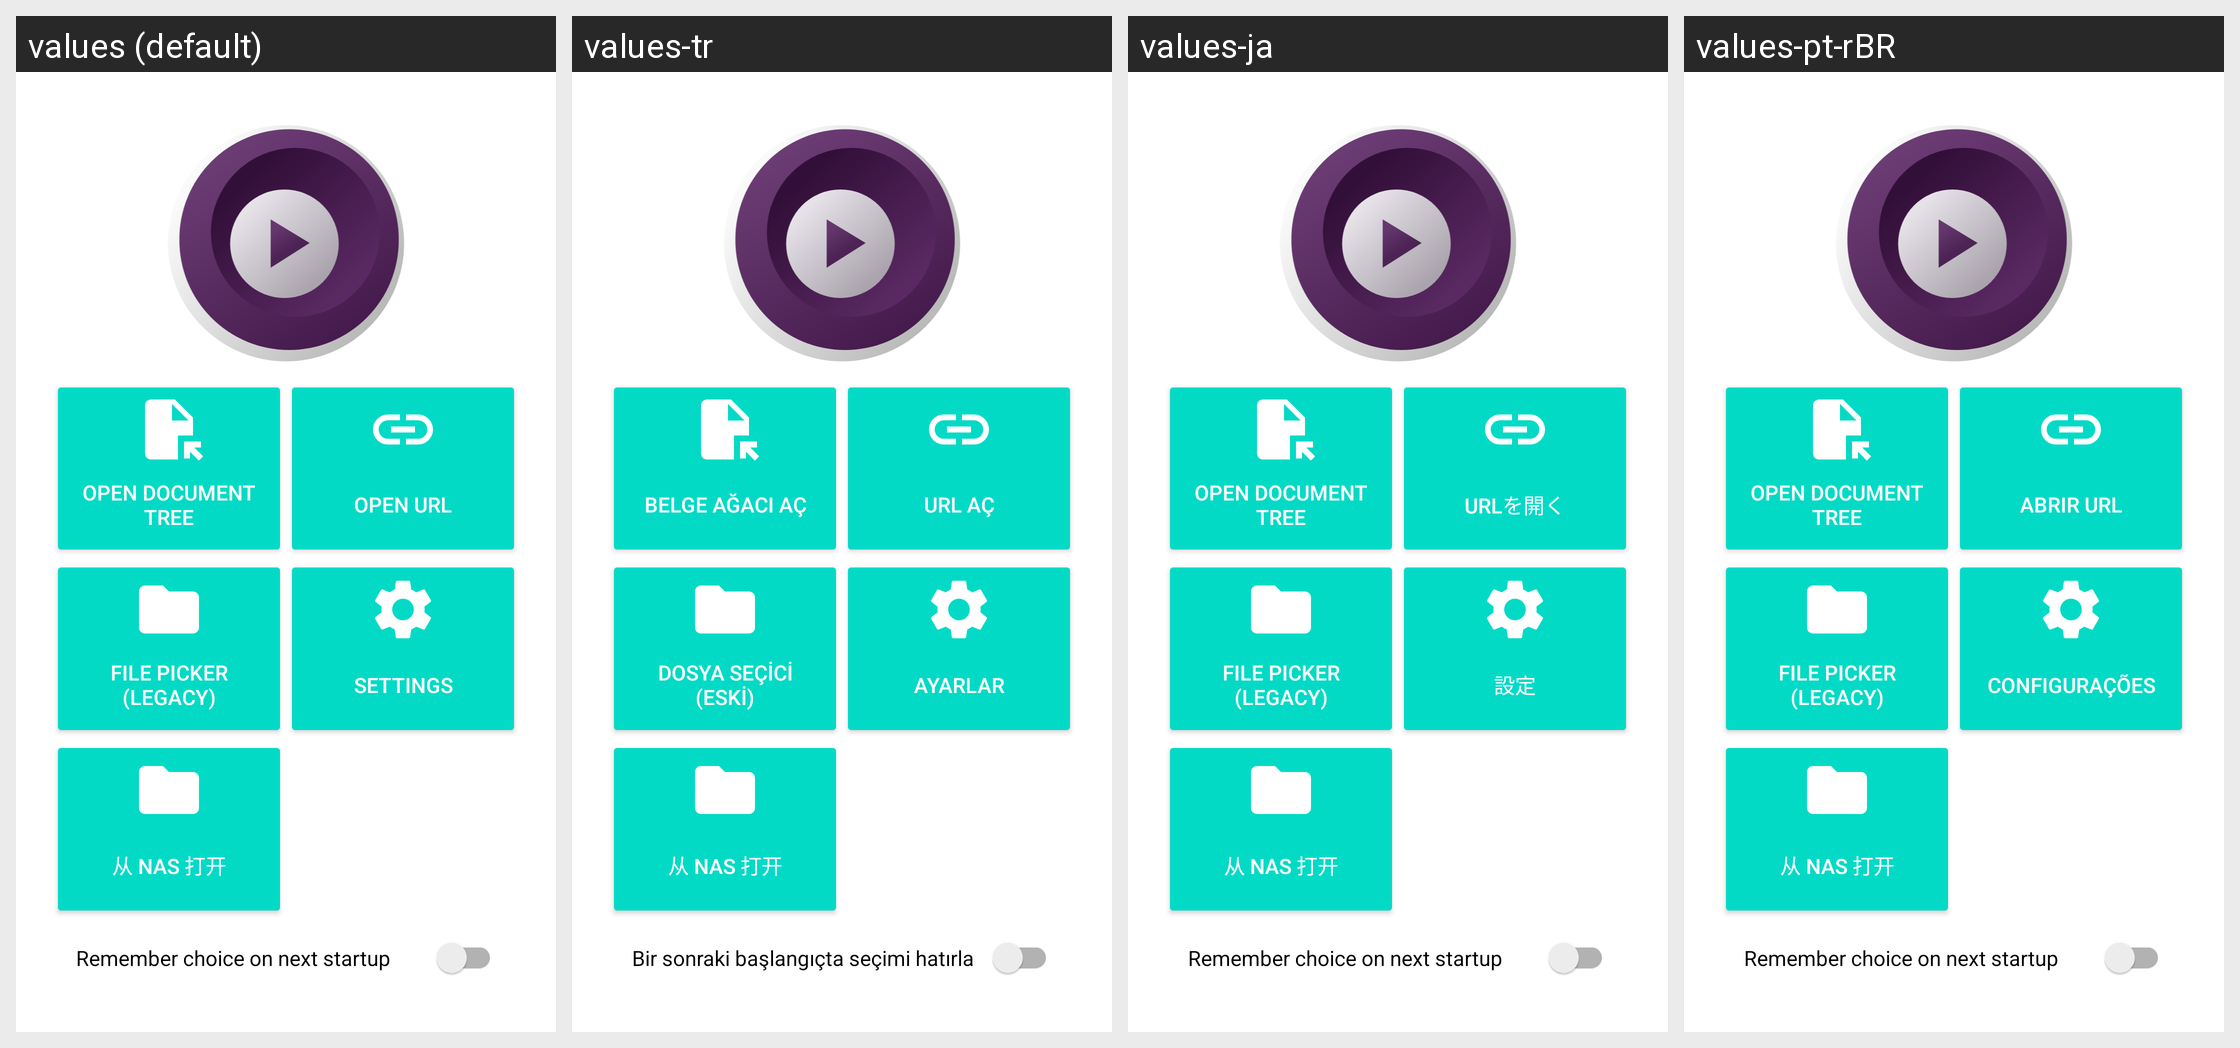

For this localized Android screen grid, give each drawn string resource with its value in every locale shown.
Android screen res/layout/fragment_main_screen.xml rendered under 4 locales, left to right: values (default), values-tr, values-ja, values-pt-rBR. Device: Nexus 5 (rendered at 1080×1920; each locale shown at half size, 540×960, under a caption strip naming it); theme Theme.MaterialComponents.DayNight.NoActionBar.
Other locales in the repository, not shown: values-ca, values-es, values-et, values-fa, values-it, values-nb-rNO, values-pl, values-ru, values-uk, values-zh-rCN.
Strings drawn on this screen, with the default value and each locale's value (text and hints the layout hard-codes, and strings that could not be matched under every locale, appear in the picture but are not listed):

action_open_doc_tree
  values: Open document tree
  values-tr: Belge Ağacı Aç
  values-ja: Open document tree  [not translated; the default value is used]
  values-pt-rBR: Open document tree  [not translated; the default value is used]

action_open_url
  values: Open URL
  values-tr: URL Aç
  values-ja: URLを開く
  values-pt-rBR: Abrir URL

file_picker_old
  values: File picker
      (legacy)
  values-tr: Dosya Seçici
      (eski)
  values-ja: File picker
      (legacy)  [not translated; the default value is used]
  values-pt-rBR: File picker
      (legacy)  [not translated; the default value is used]

action_settings
  values: Settings
  values-tr: Ayarlar
  values-ja: 設定
  values-pt-rBR: Configurações

action_open_nas
  values: 从 NAS 打开
  values-tr: 从 NAS 打开  [not translated; the default value is used]
  values-ja: 从 NAS 打开  [not translated; the default value is used]
  values-pt-rBR: 从 NAS 打开  [not translated; the default value is used]

option_remember_choice
  values: Remember choice on next startup
  values-tr: Bir sonraki başlangıçta seçimi hatırla
  values-ja: Remember choice on next startup  [not translated; the default value is used]
  values-pt-rBR: Remember choice on next startup  [not translated; the default value is used]
